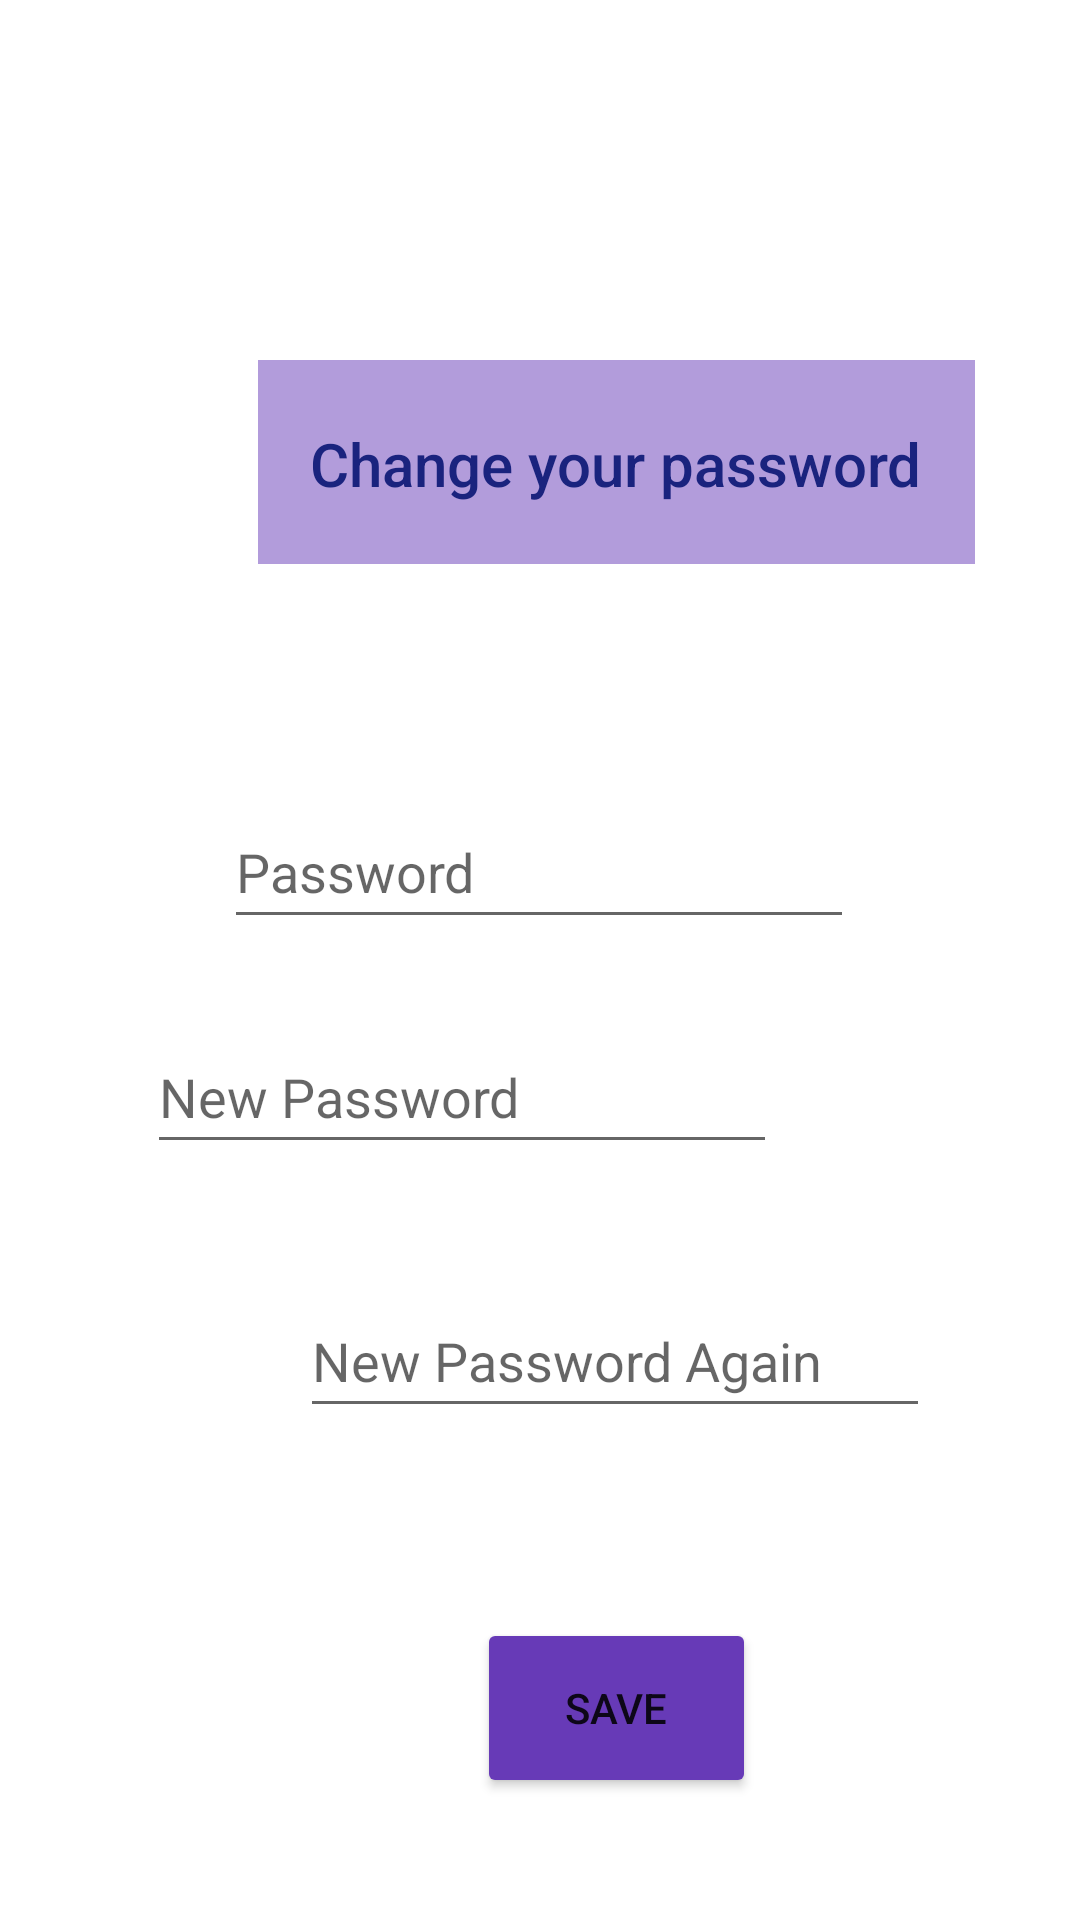

Here is an Android app screen rendered from its layout file. Give the layout XML and the strings, colors and styles it references.
<!-- AndroidManifest.xml: application theme Theme.CSE4086_project -->
<!-- res/layout/activity_password.xml -->
<?xml version="1.0" encoding="utf-8"?>
<androidx.constraintlayout.widget.ConstraintLayout xmlns:android="http://schemas.android.com/apk/res/android"
    xmlns:app="http://schemas.android.com/apk/res-auto"
    xmlns:tools="http://schemas.android.com/tools"
    android:layout_width="match_parent"
    android:layout_height="match_parent"
    android:background="@drawable/background">

    <Button
        android:id="@+id/back_page_button2"
        android:layout_width="65dp"
        android:layout_height="52dp"
        android:layout_marginStart="16dp"
        android:layout_marginTop="16dp"
        android:layout_marginEnd="330dp"
        android:layout_marginBottom="663dp"
        android:backgroundTint="#673AB7"
        android:breakStrategy="balanced"
        android:bufferType="normal"
        android:onClick="previousActivityForPassword"
        app:icon="?attr/homeAsUpIndicator"
        app:iconPadding="?attr/listPreferredItemPaddingStart"
        app:iconTintMode="multiply"
        app:layout_constraintBottom_toBottomOf="parent"
        app:layout_constraintEnd_toEndOf="parent"
        app:layout_constraintStart_toStartOf="parent"
        app:layout_constraintTop_toTopOf="parent"
        tools:ignore="MissingConstraints,SpeakableTextPresentCheck" />

    <androidx.constraintlayout.widget.ConstraintLayout
        android:id="@+id/username_header_layout"
        android:layout_width="239dp"
        android:layout_height="68dp"
        android:layout_marginStart="86dp"
        android:layout_marginTop="120dp"
        android:layout_marginEnd="86dp"
        android:layout_marginBottom="77dp"
        android:background="#E1AFC1"
        android:backgroundTint="#80673AB7"
        app:layout_constraintBottom_toTopOf="@+id/editTextTextPassword"
        app:layout_constraintEnd_toEndOf="parent"
        app:layout_constraintHorizontal_bias="0.0"
        app:layout_constraintStart_toStartOf="parent"
        app:layout_constraintTop_toTopOf="parent">

        <TextView
            android:id="@+id/username_header"
            android:layout_width="wrap_content"
            android:layout_height="wrap_content"
            android:layout_marginStart="45dp"
            android:layout_marginTop="8dp"
            android:layout_marginEnd="46dp"
            android:layout_marginBottom="7dp"
            android:fontFamily="sans-serif-medium"
            android:text="@string/change_your_password"
            android:textAlignment="center"
            android:textColor="#1A237E"
            android:textSize="20sp"
            app:layout_constraintBottom_toBottomOf="parent"
            app:layout_constraintEnd_toEndOf="parent"
            app:layout_constraintStart_toStartOf="parent"
            app:layout_constraintTop_toTopOf="parent" />
    </androidx.constraintlayout.widget.ConstraintLayout>

    <EditText
        android:id="@+id/editTextTextPassword"
        android:layout_width="wrap_content"
        android:layout_height="wrap_content"
        android:layout_marginStart="100dp"
        android:layout_marginTop="77dp"
        android:layout_marginEnd="101dp"
        android:cursorVisible="true"
        android:ems="10"
        android:hint="@string/password"
        android:inputType="textPassword"
        android:minHeight="48dp"
        app:layout_constraintEnd_toEndOf="parent"
        app:layout_constraintStart_toStartOf="parent"
        app:layout_constraintTop_toBottomOf="@+id/username_header_layout" />

    <EditText
        android:id="@+id/editTextTextNewPassword"
        android:layout_width="wrap_content"
        android:layout_height="wrap_content"
        android:layout_marginStart="100dp"
        android:layout_marginTop="152dp"
        android:layout_marginEnd="101dp"
        android:cursorVisible="true"
        android:ems="10"
        android:hint="@string/new_password1"
        android:inputType="textPassword"
        android:minHeight="48dp"
        app:layout_constraintEnd_toEndOf="parent"
        app:layout_constraintHorizontal_bias="1.0"
        app:layout_constraintStart_toStartOf="parent"
        app:layout_constraintTop_toBottomOf="@+id/username_header_layout" />

    <EditText
        android:id="@+id/editTextTextNewPasswordRepeat"
        android:layout_width="wrap_content"
        android:layout_height="wrap_content"
        android:layout_marginStart="100dp"
        android:layout_marginTop="240dp"
        android:layout_marginEnd="101dp"
        android:cursorVisible="true"
        android:ems="10"
        android:hint="@string/new_password_repeat"
        android:inputType="textPassword"
        android:minHeight="48dp"
        app:layout_constraintEnd_toEndOf="parent"
        app:layout_constraintHorizontal_bias="0.0"
        app:layout_constraintStart_toStartOf="parent"
        app:layout_constraintTop_toBottomOf="@+id/username_header_layout" />

    <Button
        android:id="@+id/save_button"
        android:layout_width="93dp"
        android:layout_height="60dp"
        android:layout_marginStart="159dp"
        android:layout_marginTop="75dp"
        android:layout_marginEnd="159dp"
        android:layout_marginBottom="120dp"
        android:backgroundTint="#673AB7"
        android:onClick="savePasswordChanges"
        android:text="@string/save"
        app:layout_constraintBottom_toBottomOf="parent"
        app:layout_constraintEnd_toEndOf="parent"
        app:layout_constraintHorizontal_bias="0.0"
        app:layout_constraintStart_toStartOf="parent"
        app:layout_constraintTop_toBottomOf="@+id/editTextTextNewPasswordRepeat"
        app:layout_constraintVertical_bias="0.13" />
</androidx.constraintlayout.widget.ConstraintLayout>
<!-- resources referenced by this layout -->
<resources>
  <string name="change_your_password">Change your password</string>
  <string name="new_password1">New Password</string>
  <string name="new_password_repeat">New Password Again</string>
  <string name="password">Password</string>
  <string name="save">Save</string>
  <style name="Theme.CSE4086_project" parent="Theme.MaterialComponents.DayNight.DarkActionBar">
          
          <item name="colorPrimary">@color/purple_500</item>
          <item name="colorPrimaryVariant">@color/purple_700</item>
          <item name="colorOnPrimary">@color/white</item>
          
          <item name="colorSecondary">@color/teal_200</item>
          <item name="colorSecondaryVariant">@color/teal_700</item>
          <item name="colorOnSecondary">@color/black</item>
          
          <item name="android:statusBarColor" tools:targetApi="l">?attr/colorPrimaryVariant</item>
          
      </style>
  <!-- not gathered from this repository: default colours our renderer supplied (Android Studio template values) -->
  <color name="purple_500">#FF6200EE</color>
  <color name="purple_700">#FF3700B3</color>
  <color name="teal_200">#FF03DAC5</color>
  <color name="teal_700">#FF018786</color>
  <color name="black">#FF000000</color>
  <color name="white">#FFFFFFFF</color>
</resources>
